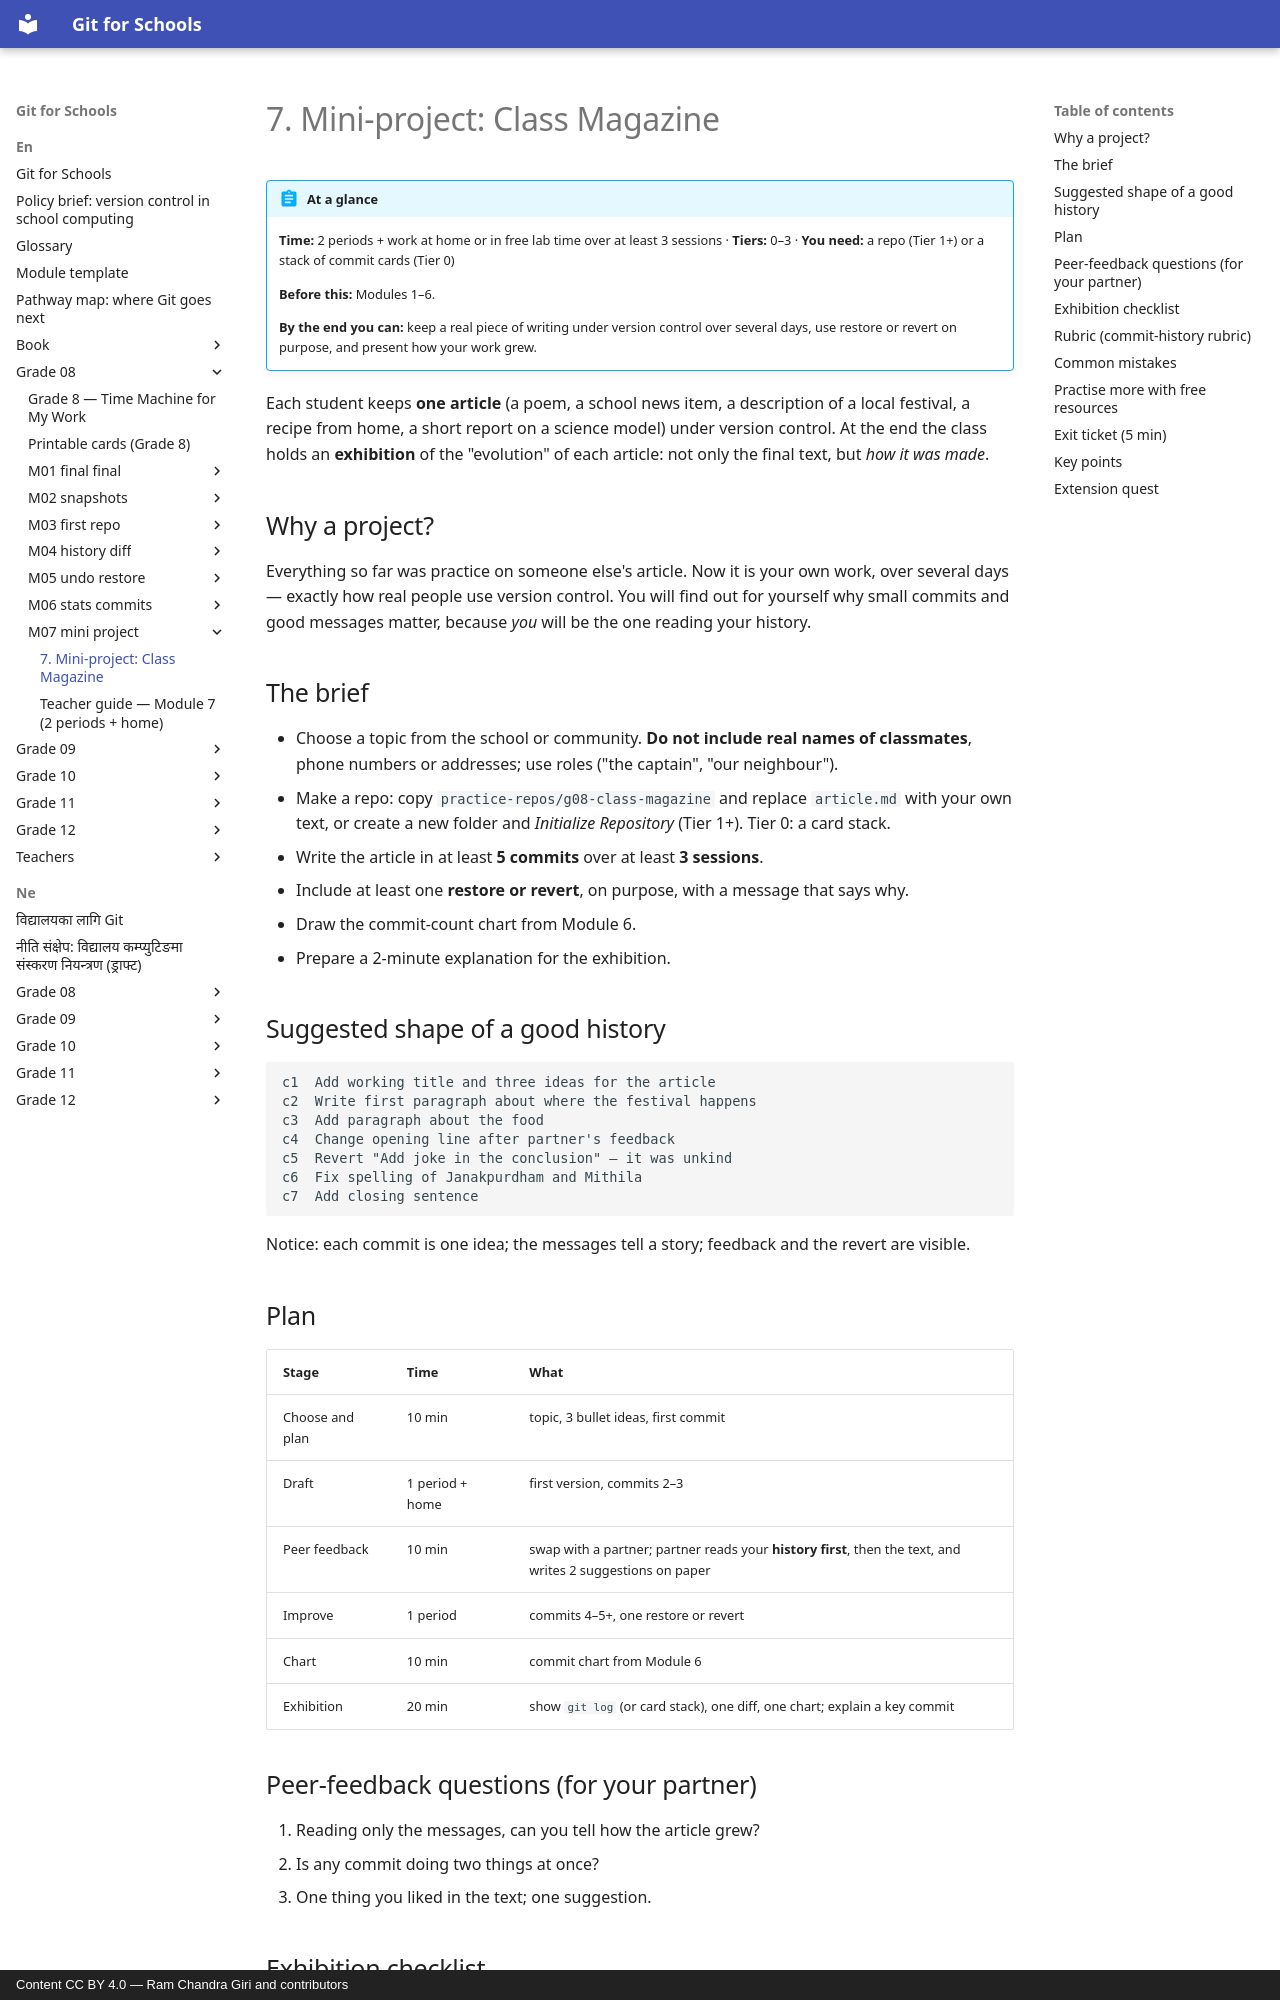

repository: rcgiri-physics/git-for-nepal · page: en/grade-08/m07-mini-project/lesson/index.html · generator: mkdocs · copyright: Content CC BY 4.0 — Ram Chandra Giri and contributors

---
id: g8-m07-mini-project
grade: 8
hours: 2
prerequisites: [g8-m05-undo-restore, g8-m06-stats-commits]
outcomes:
  - "Keep a real piece of writing under version control for several days"
  - "Present the history of the work and explain key commits"
tier_support: [0, 1, 2, 3]
license: CC-BY-4.0
---

# 7. Mini-project: Class Magazine

!!! abstract "At a glance"
    **Time:** 2 periods + work at home or in free lab time over at least 3 sessions · **Tiers:** 0–3 · **You need:** a repo (Tier 1+) or a stack of commit cards (Tier 0)

    **Before this:** Modules 1–6.

    **By the end you can:** keep a real piece of writing under version control over several days, use restore or revert on purpose, and present how your work grew.

Each student keeps **one article** (a poem, a school news item, a description of a local festival, a recipe from home, a short report on a science model) under version control. At the end the class holds an **exhibition** of the "evolution" of each article: not only the final text, but *how it was made*.

## Why a project?
Everything so far was practice on someone else's article. Now it is your own work, over several days — exactly how real people use version control. You will find out for yourself why small commits and good messages matter, because *you* will be the one reading your history.

## The brief
- Choose a topic from the school or community. **Do not include real names of classmates**, phone numbers or addresses; use roles ("the captain", "our neighbour").
- Make a repo: copy `practice-repos/g08-class-magazine` and replace `article.md` with your own text, or create a new folder and *Initialize Repository* (Tier 1+). Tier 0: a card stack.
- Write the article in at least **5 commits** over at least **3 sessions**.
- Include at least one **restore or revert**, on purpose, with a message that says why.
- Draw the commit-count chart from Module 6.
- Prepare a 2-minute explanation for the exhibition.

## Suggested shape of a good history
```
c1  Add working title and three ideas for the article
c2  Write first paragraph about where the festival happens
c3  Add paragraph about the food
c4  Change opening line after partner's feedback
c5  Revert "Add joke in the conclusion" — it was unkind
c6  Fix spelling of Janakpurdham and Mithila
c7  Add closing sentence
```
Notice: each commit is one idea; the messages tell a story; feedback and the revert are visible.
